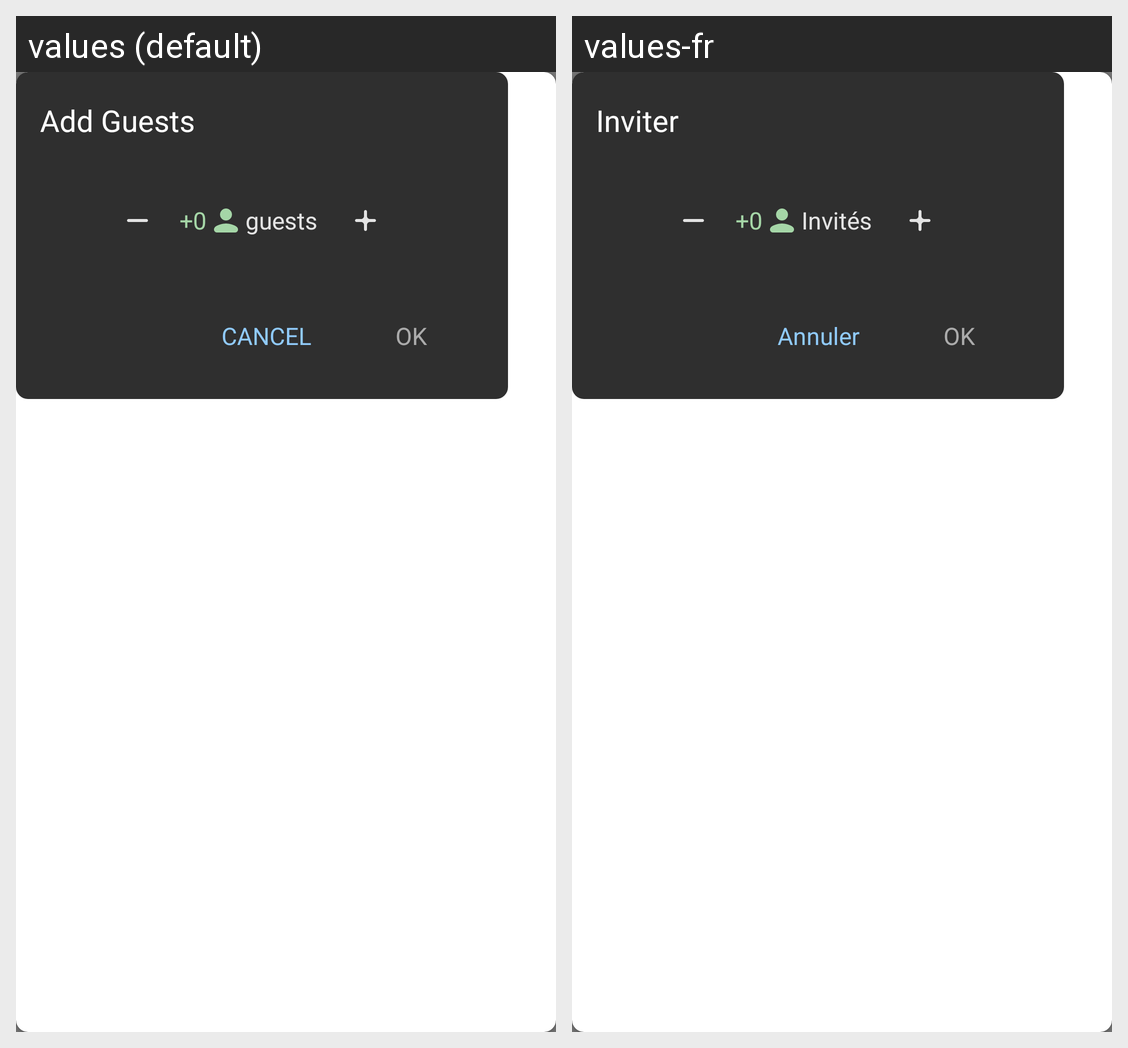

Strings drawn on this Android screen and how each of the app's shown locales translates them:
Android screen res/layout/layout_add_guests.xml rendered under 2 locales, left to right: values (default), values-fr. Device: Nexus 5 (rendered at 1080×1920; each locale shown at half size, 540×960, under a caption strip naming it); theme App_Application_Theme.
Strings drawn on this screen, with the default value and each locale's value (text and hints the layout hard-codes, and strings that could not be matched under every locale, appear in the picture but are not listed):

add_guests
  values: Add Guests
  values-fr: Inviter

guests
  values: guests
  values-fr: Invités

cancel
  values: CANCEL
  values-fr: Annuler

ok
  values: OK
  values-fr: OK
